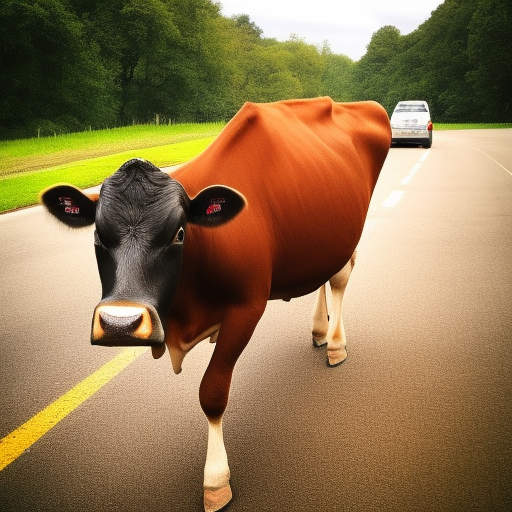
Generation parameters embedded in this image by AUTOMATIC1111 Stable Diffusion web UI or a fork of it (Forge, ...) (PNG 'parameters' text chunk):
a photo of a cow near the car 
Steps: 20, Sampler: Euler a, CFG scale: 7, Seed: 1074288103, Size: 512x512, Model hash: 4c86efd062, Model: model